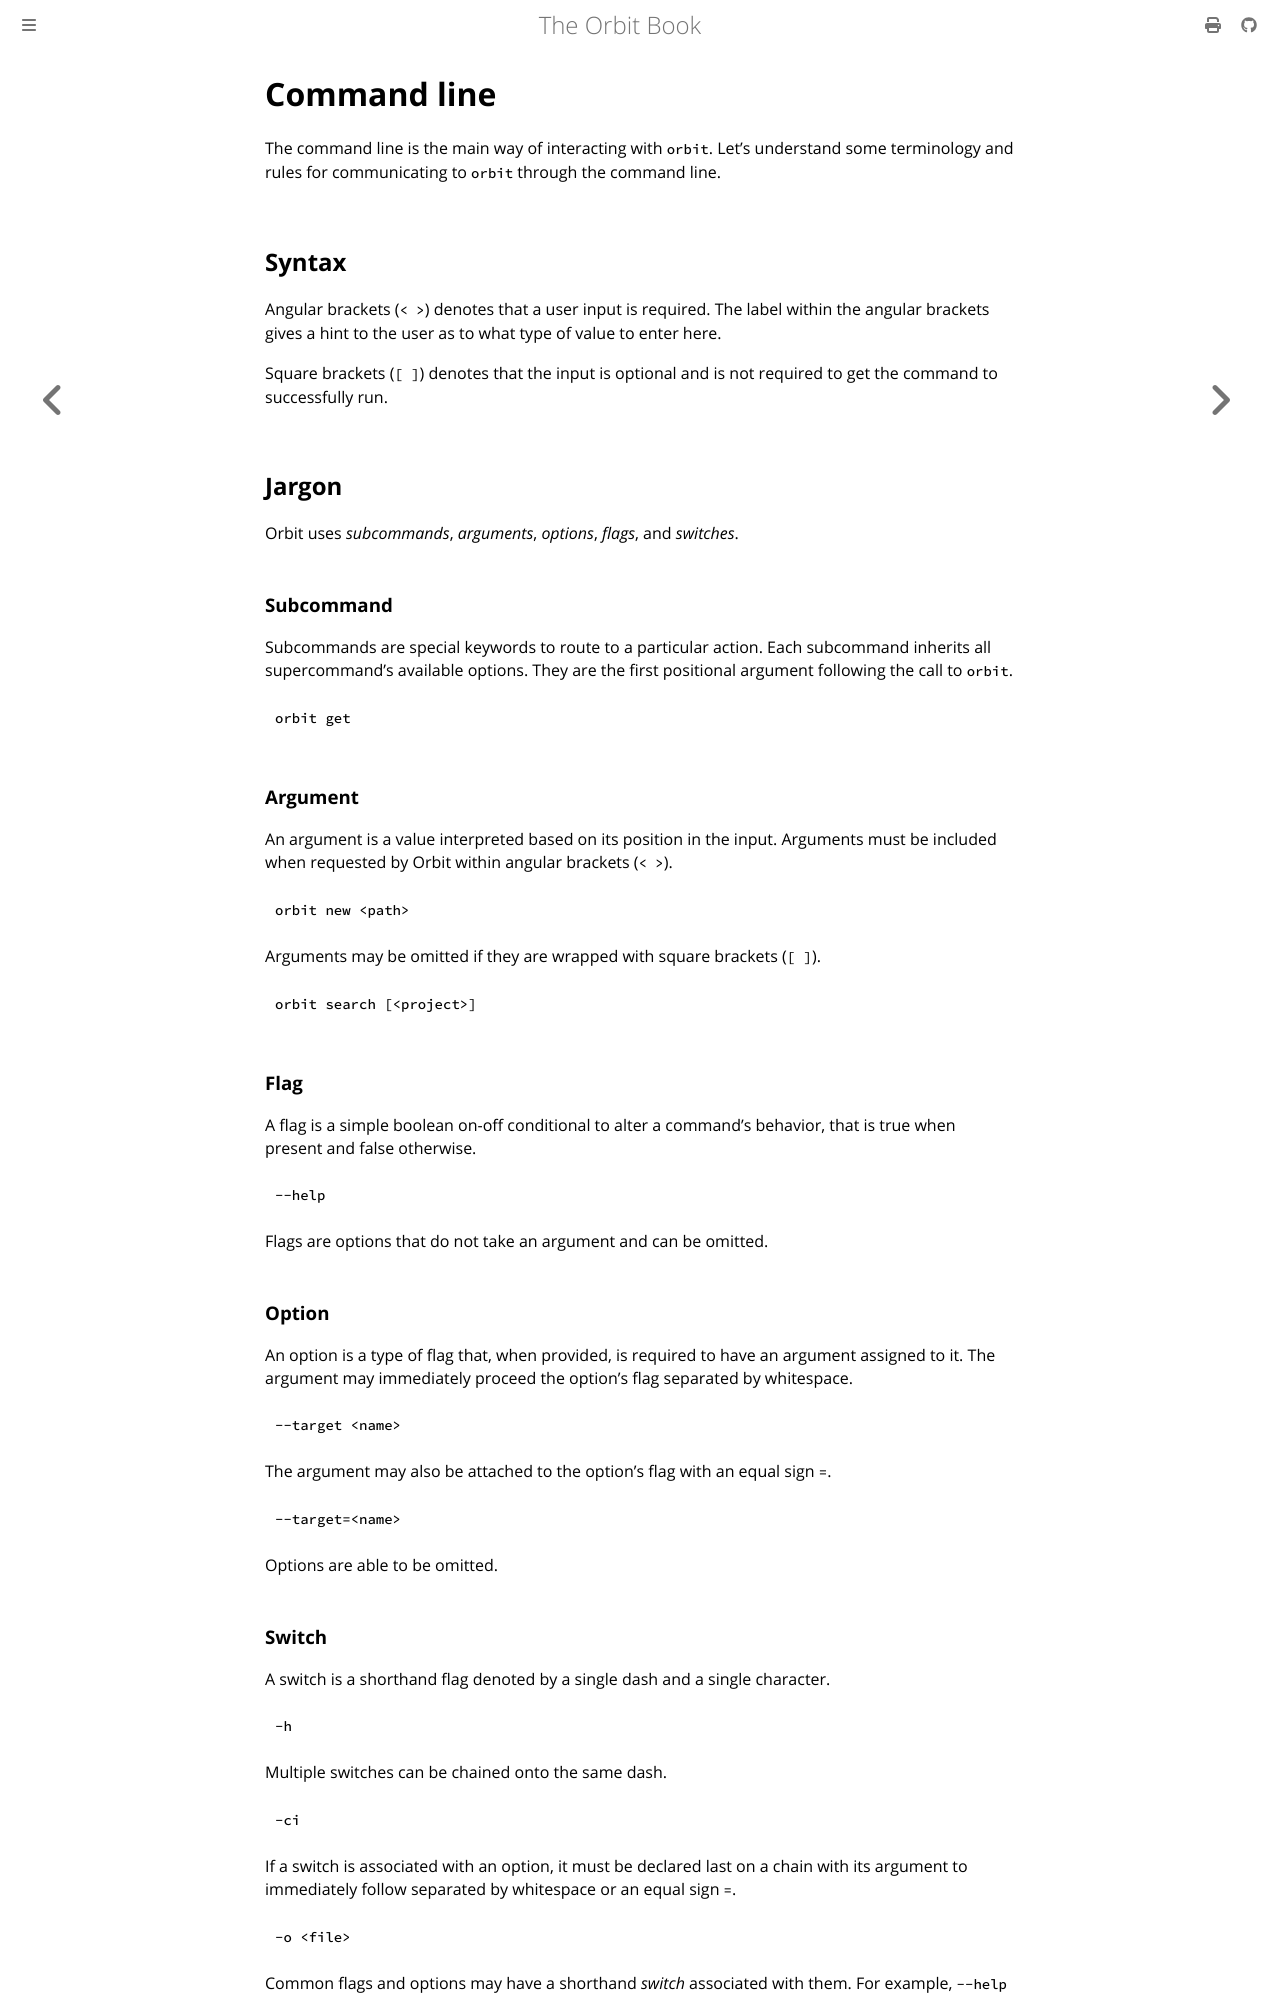

repository: chaseruskin/orbit · page: reference/command_line.html · generator: mdbook

# Command line

The command line is the main way of interacting with `orbit`. Let's understand some terminology and rules for communicating to `orbit` through the command line.

## Syntax

Angular brackets (`< >`) denotes that a user input is required. The label within the angular brackets gives a hint to the user as to what type of value to enter here.

Square brackets (`[ ]`) denotes that the input is optional and is not required to get the command to successfully run.

## Jargon

Orbit uses _subcommands_, _arguments_, _options_, _flags_, and _switches_.

### __Subcommand__
Subcommands are special keywords to route to a particular action. Each subcommand inherits all supercommand's available options. They are the first positional argument following the call to `orbit`.
```
orbit get
```

### __Argument__
An argument is a value interpreted based on its position in the input. Arguments must be included when requested by Orbit within angular brackets (`< >`).
```
orbit new <path>
```
Arguments may be omitted if they are wrapped with square brackets (`[ ]`).
```
orbit search [<project>]
```

### __Flag__
A flag is a simple boolean on-off conditional to alter a command's behavior, that is true when present and false otherwise. 
```
--help
```
Flags are options that do not take an argument and can be omitted.

### __Option__
An option is a type of flag that, when provided, is required to have an argument assigned to it. The argument may immediately proceed the option's flag separated by whitespace.
```
--target <name>
```
The argument may also be attached to the option's flag with an equal sign `=`.
```
--target=<name>
```
Options are able to be omitted.

### __Switch__
A switch is a shorthand flag denoted by a single dash and a single character.
```
-h
```
Multiple switches can be chained onto the same dash.
```
-ci
```

If a switch is associated with an option, it must be declared last on a chain with its argument to immediately follow separated by whitespace or an equal sign `=`.
```
-o <file>
```

Common flags and options may have a shorthand _switch_ associated with them. For example, `--help` can be alternatively passed with just `-h`.
